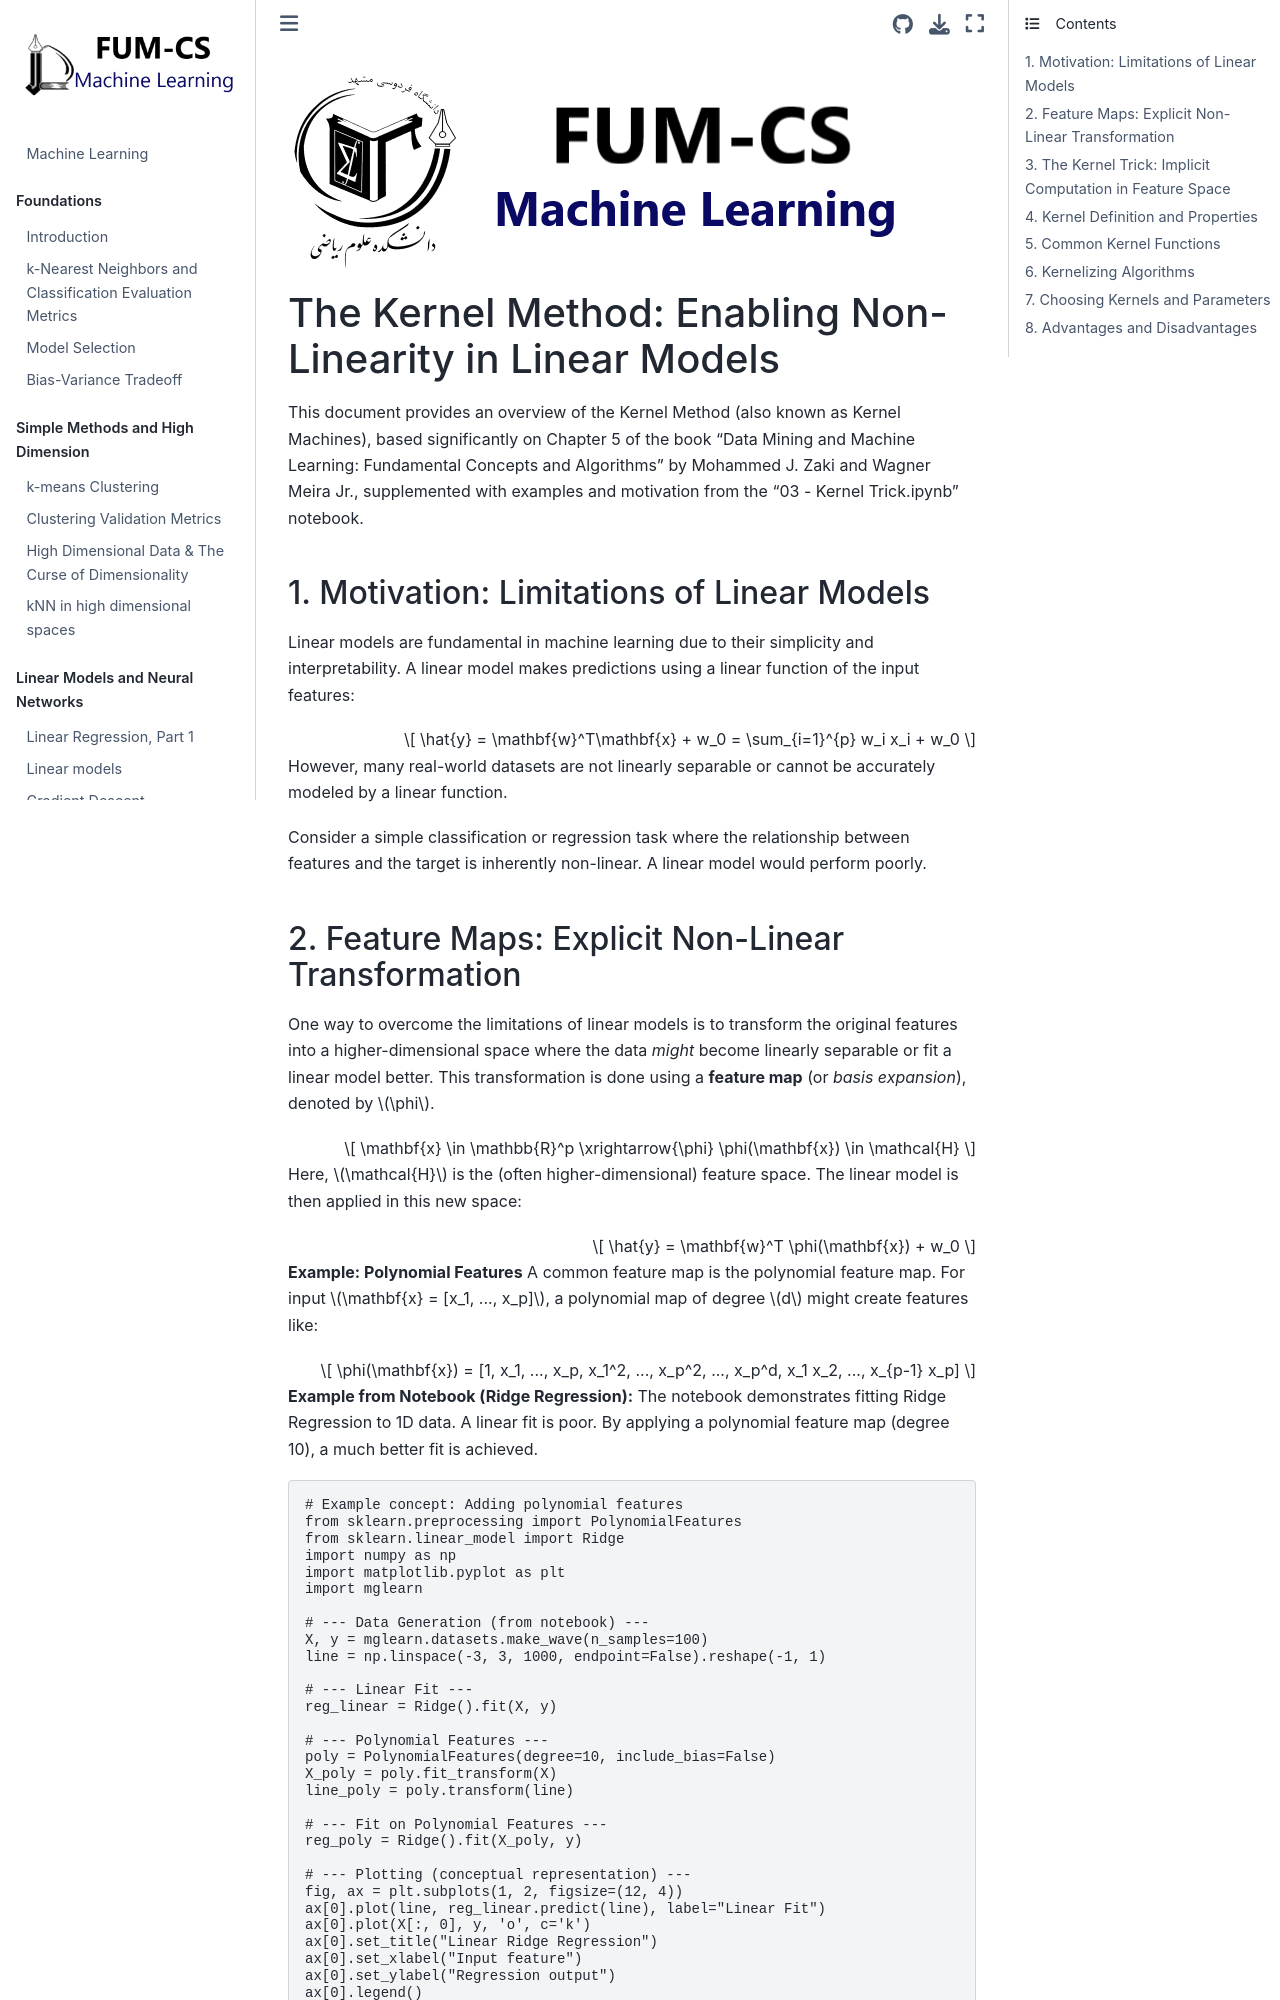

repository: fum-cs/machine-learning · page: Kernel-Trick-00.html · generator: jekyll



![](img/banner.png)

# The Kernel Method: Enabling Non-Linearity in Linear Models

This document provides an overview of the Kernel Method (also known as Kernel Machines), based significantly on Chapter 5 of the book "Data Mining and Machine Learning: Fundamental Concepts and Algorithms" by Mohammed J. Zaki and Wagner Meira Jr., supplemented with examples and motivation from the "03 - Kernel Trick.ipynb" notebook.

## 1. Motivation: Limitations of Linear Models

Linear models are fundamental in machine learning due to their simplicity and interpretability. A linear model makes predictions using a linear function of the input features:

$$ \hat{y} = \mathbf{w}^T\mathbf{x} + w_0 = \sum_{i=1}^{p} w_i x_i + w_0 $$

However, many real-world datasets are not linearly separable or cannot be accurately modeled by a linear function.


Consider a simple classification or regression task where the relationship between features and the target is inherently non-linear. A linear model would perform poorly.
